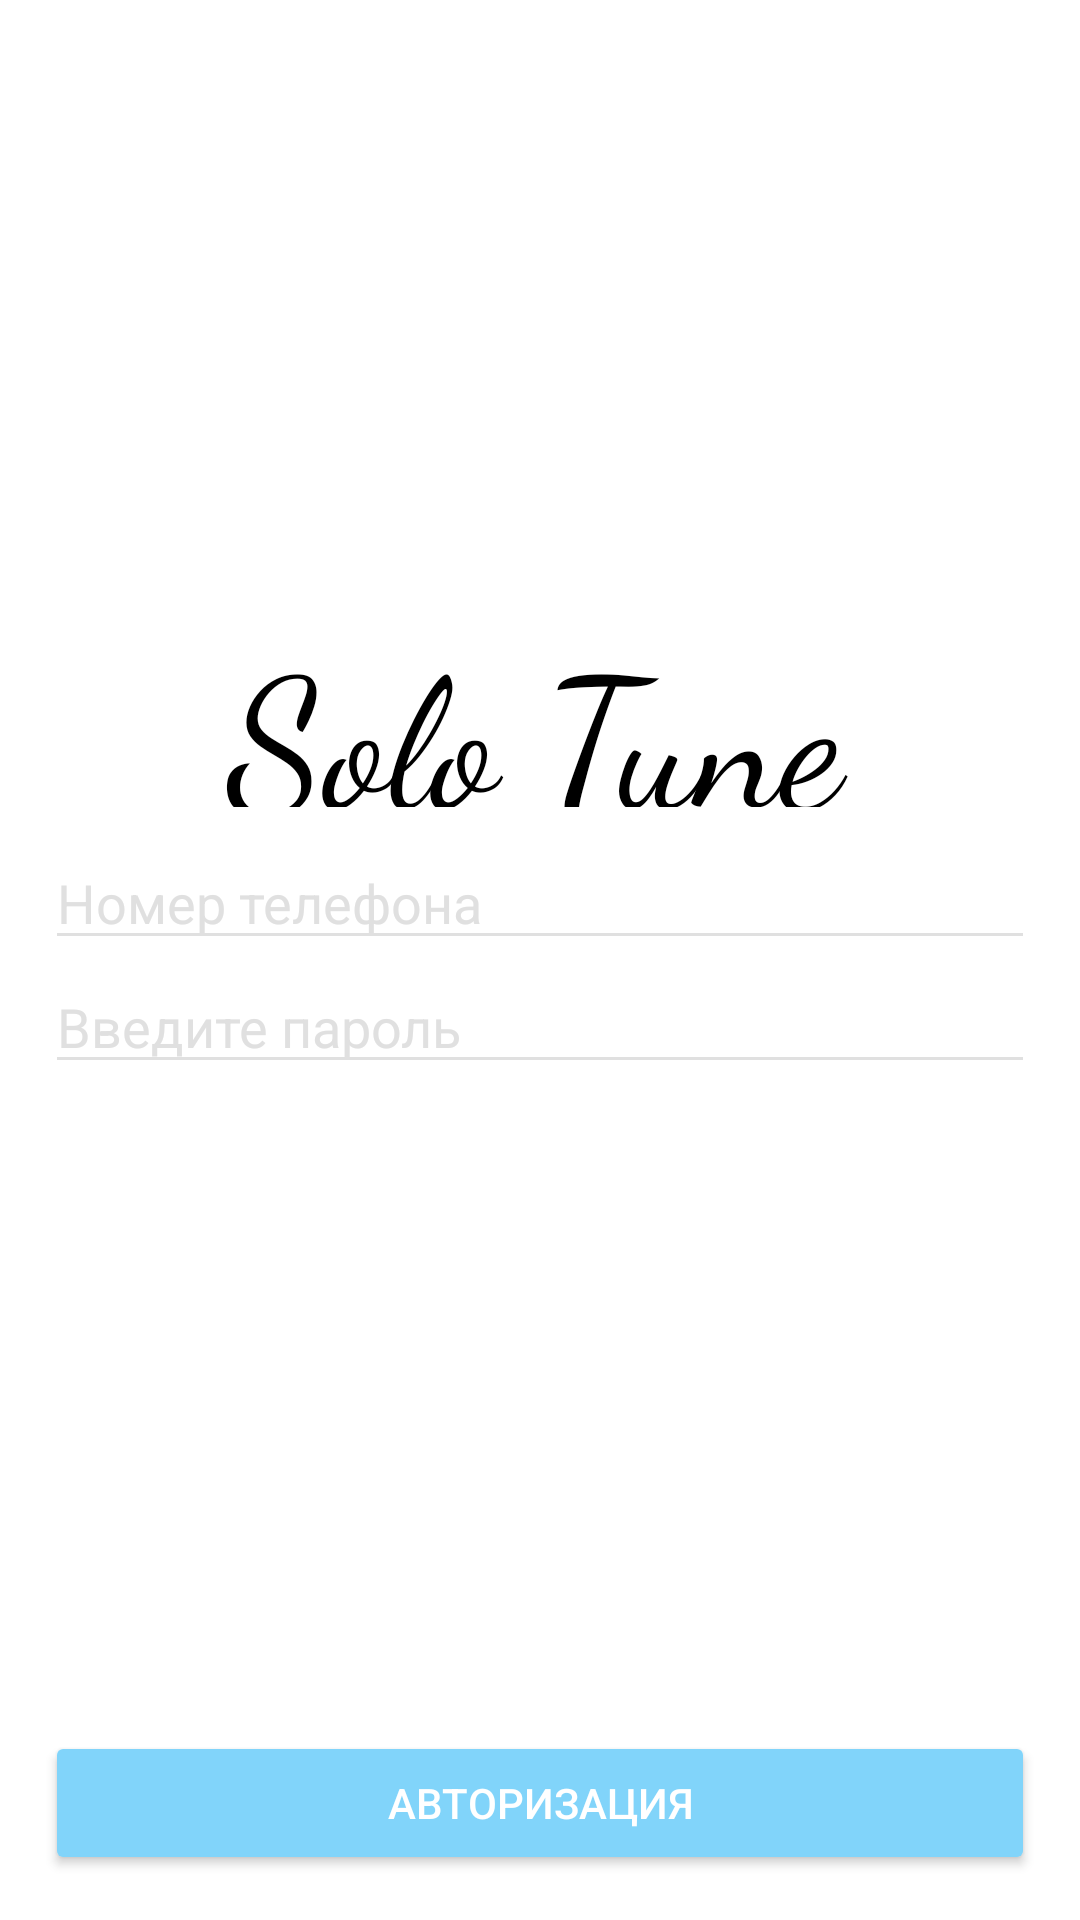

Layout XML and referenced resources for this Android screen:
<!-- AndroidManifest.xml: application theme Theme.SoloTune -->
<!-- res/layout/activity_sing_in.xml -->
<?xml version="1.0" encoding="utf-8"?>
<RelativeLayout xmlns:android="http://schemas.android.com/apk/res/android"
    xmlns:app="http://schemas.android.com/apk/res-auto"
    xmlns:tools="http://schemas.android.com/tools"
    android:layout_width="match_parent"
    android:layout_height="match_parent"
    android:background="@color/white"
    tools:context=".SingIn">

    <LinearLayout
        android:layout_width="match_parent"
        android:layout_height="wrap_content"
        android:layout_centerInParent="true"
        android:layout_marginHorizontal="15dp"
        android:orientation="vertical">


        <EditText
            android:id="@+id/editPhone"
            android:layout_width="match_parent"
            android:layout_height="wrap_content"
            android:backgroundTint="#e0e0e0"
            android:ems="10"
            android:hint="@string/phoneHint"
            android:textColor="@color/black"
            android:inputType="phone"
            android:maxLength="11"
            android:textColorHint="@color/hint_" />

        <EditText
            android:id="@+id/editPassword"
            android:layout_width="match_parent"
            android:layout_height="wrap_content"
            android:backgroundTint="#e0e0e0"
            android:ems="10"
            android:hint="@string/passwordHint"
            android:textColor="@color/black"
            android:inputType="textPassword"
            android:maxLength="15"
            android:textColorHint="@color/hint_" />

    </LinearLayout>


    <TextView
        android:layout_width="283dp"
        android:layout_height="67dp"
        android:layout_alignParentStart="true"
        android:layout_alignParentTop="true"
        android:layout_alignParentEnd="true"
        android:layout_marginStart="62dp"
        android:layout_marginTop="202dp"
        android:layout_marginEnd="66dp"
        android:layout_marginBottom="15dp"
        android:fontFamily="cursive"
        android:gravity="center"
        android:text="Solo Tune"
        android:textColor="@color/black"
        android:textSize="60sp" />

    <Button
        android:id="@+id/btnSingIn"
        android:layout_width="match_parent"
        android:layout_height="wrap_content"
        android:layout_alignParentBottom="true"
        android:layout_marginStart="15dp"
        android:layout_marginTop="15dp"
        android:layout_marginEnd="15dp"
        android:layout_marginBottom="15dp"
        android:padding="10dp"
        android:text="@string/auth"
        android:textColor="@color/white"
        app:backgroundTint="#81d4fa" />

</RelativeLayout>
<!-- resources referenced by this layout -->
<resources>
  <color name="black">#FF000000</color>
  <color name="hint_">#e0e0e0</color>
  <color name="white">#FFFFFFFF</color>
  <string name="auth">Авторизация</string>
  <string name="passwordHint">Введите пароль</string>
  <string name="phoneHint">Номер телефона</string>
  <style name="Theme.SoloTune" parent="Theme.MaterialComponents.DayNight.NoActionBar">
          
          <item name="colorPrimary">@color/purple_500</item>
          <item name="colorPrimaryVariant">@color/purple_700</item>
          <item name="colorOnPrimary">@color/white</item>
          
          <item name="colorSecondary">@color/teal_200</item>
          <item name="colorSecondaryVariant">@color/teal_700</item>
          <item name="colorOnSecondary">@color/black</item>
          
          <item name="android:statusBarColor" tools:targetApi="l">?attr/colorPrimaryVariant</item>
          
      </style>
  <color name="purple_500">#FF6200EE</color>
  <color name="purple_700">#FF3700B3</color>
  <color name="teal_200">#FF03DAC5</color>
  <color name="teal_700">#FF018786</color>
</resources>
